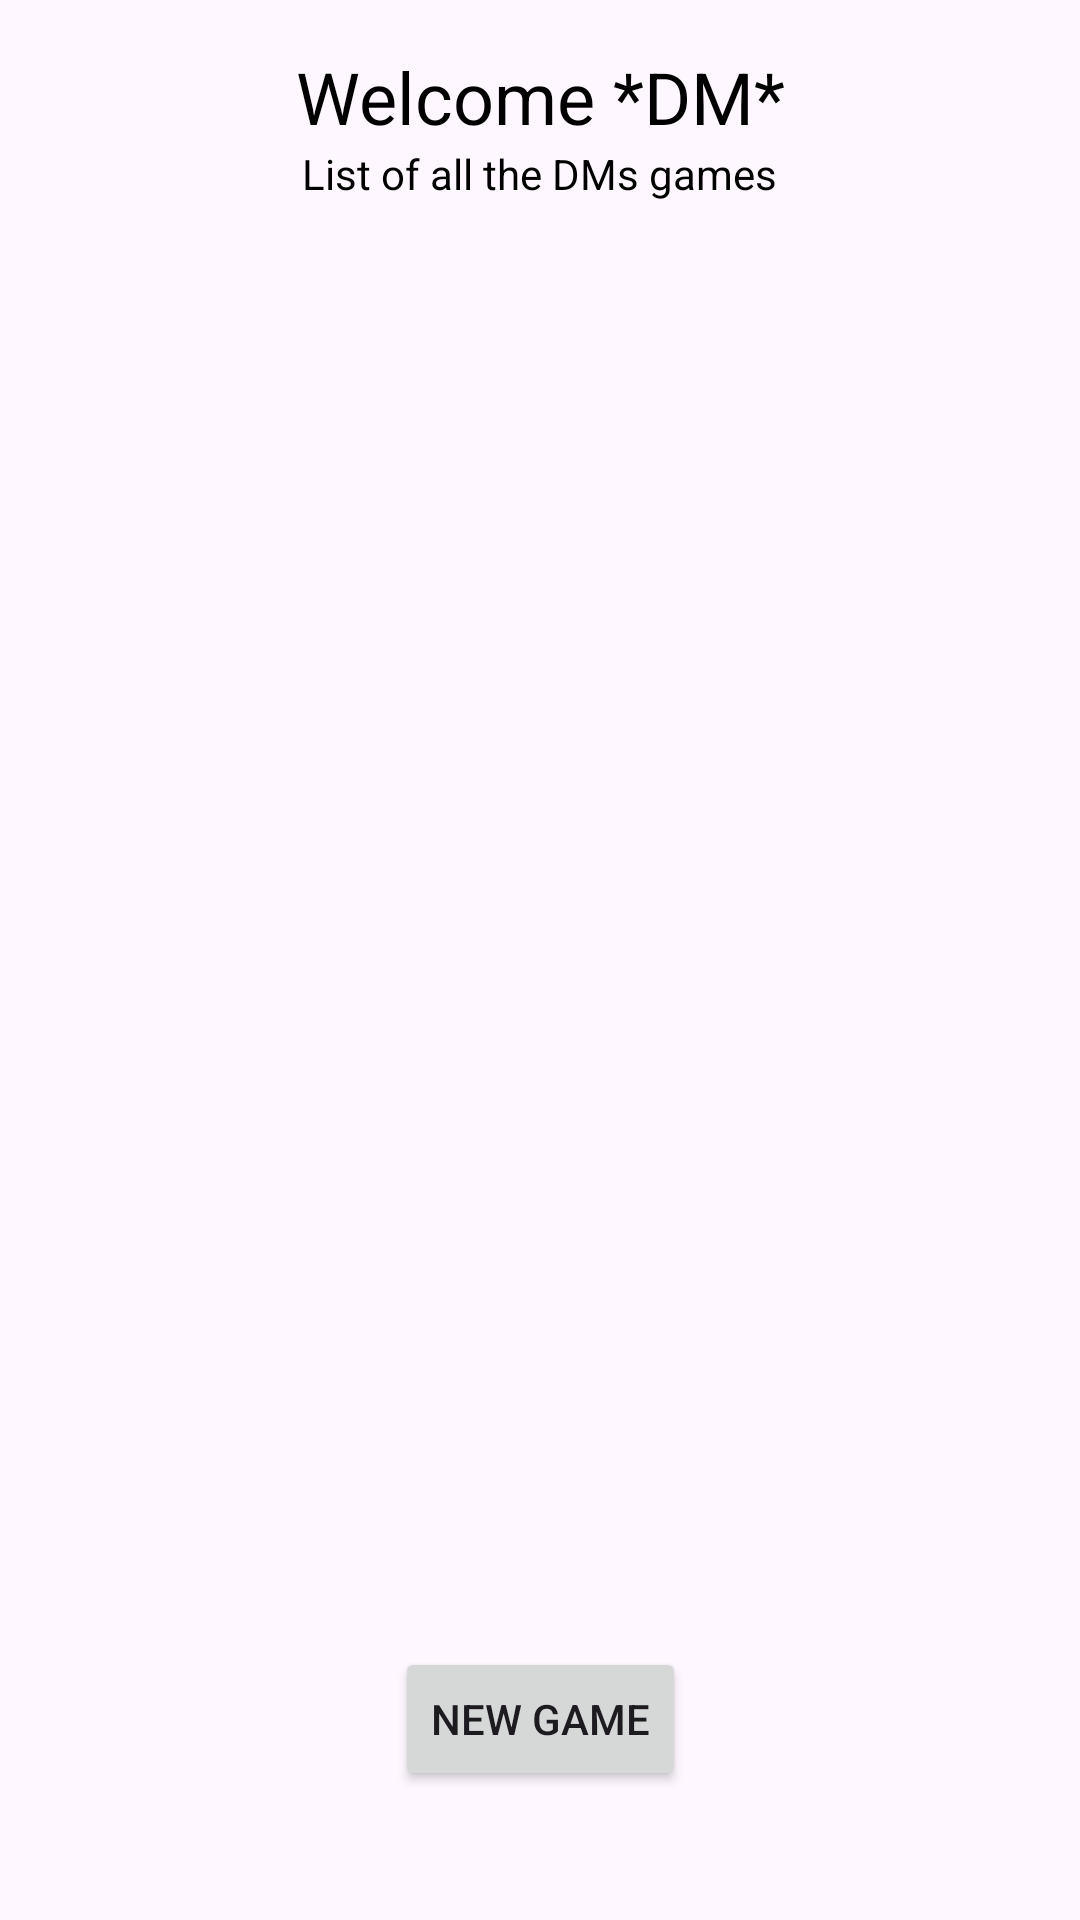

This screen was rendered from an Android layout file. Write that file and the resources it references.
<!-- AndroidManifest.xml: application theme Theme.TtrpgManager -->
<!-- res/layout/activity_games_page.xml -->
<?xml version="1.0" encoding="utf-8"?>
<androidx.constraintlayout.widget.ConstraintLayout xmlns:android="http://schemas.android.com/apk/res/android"
    xmlns:app="http://schemas.android.com/apk/res-auto"
    xmlns:tools="http://schemas.android.com/tools"
    android:layout_width="match_parent"
    android:layout_height="match_parent"
    tools:context=".GamesPage">

    <TextView
        android:id="@+id/textView3"
        android:layout_width="wrap_content"
        android:layout_height="wrap_content"
        android:layout_marginTop="16dp"
        android:layout_marginBottom="12dp"
        android:text="Welcome *DM*"
        android:textColor="#000000"
        android:textSize="24sp"
        app:layout_constraintBottom_toTopOf="@+id/textView4"
        app:layout_constraintEnd_toEndOf="parent"
        app:layout_constraintStart_toStartOf="parent"
        app:layout_constraintTop_toTopOf="parent" />

    <Button
        android:id="@+id/button"
        android:layout_width="wrap_content"
        android:layout_height="wrap_content"
        android:layout_marginBottom="43dp"
        android:text="New Game"
        app:layout_constraintBottom_toBottomOf="parent"
        app:layout_constraintEnd_toEndOf="parent"
        app:layout_constraintStart_toStartOf="parent"
        app:layout_constraintTop_toBottomOf="@+id/_dynamic" />

    <TextView
        android:id="@+id/textView4"
        android:layout_width="wrap_content"
        android:layout_height="wrap_content"
        android:layout_marginStart="2dp"
        android:layout_marginBottom="1dp"
        android:text="List of all the DMs games"
        android:textColor="#000000"
        app:layout_constraintBottom_toTopOf="@+id/_dynamic"
        app:layout_constraintStart_toStartOf="@+id/textView3"
        app:layout_constraintTop_toBottomOf="@+id/textView3" />

    <ListView
        android:layout_width="0dp"
        android:layout_height="0dp"
        android:layout_marginStart="1dp"
        android:layout_marginEnd="1dp"
        app:layout_constraintBottom_toTopOf="@+id/button"
        app:layout_constraintEnd_toEndOf="parent"
        app:layout_constraintStart_toStartOf="parent"
        app:layout_constraintTop_toBottomOf="@+id/textView4" />

</androidx.constraintlayout.widget.ConstraintLayout>
<!-- resources referenced by this layout -->
<resources>
  <style name="Theme.TtrpgManager" parent="Base.Theme.TtrpgManager" />
  <style name="Base.Theme.TtrpgManager" parent="Theme.Material3.DayNight.NoActionBar">
          
          
      </style>
</resources>
